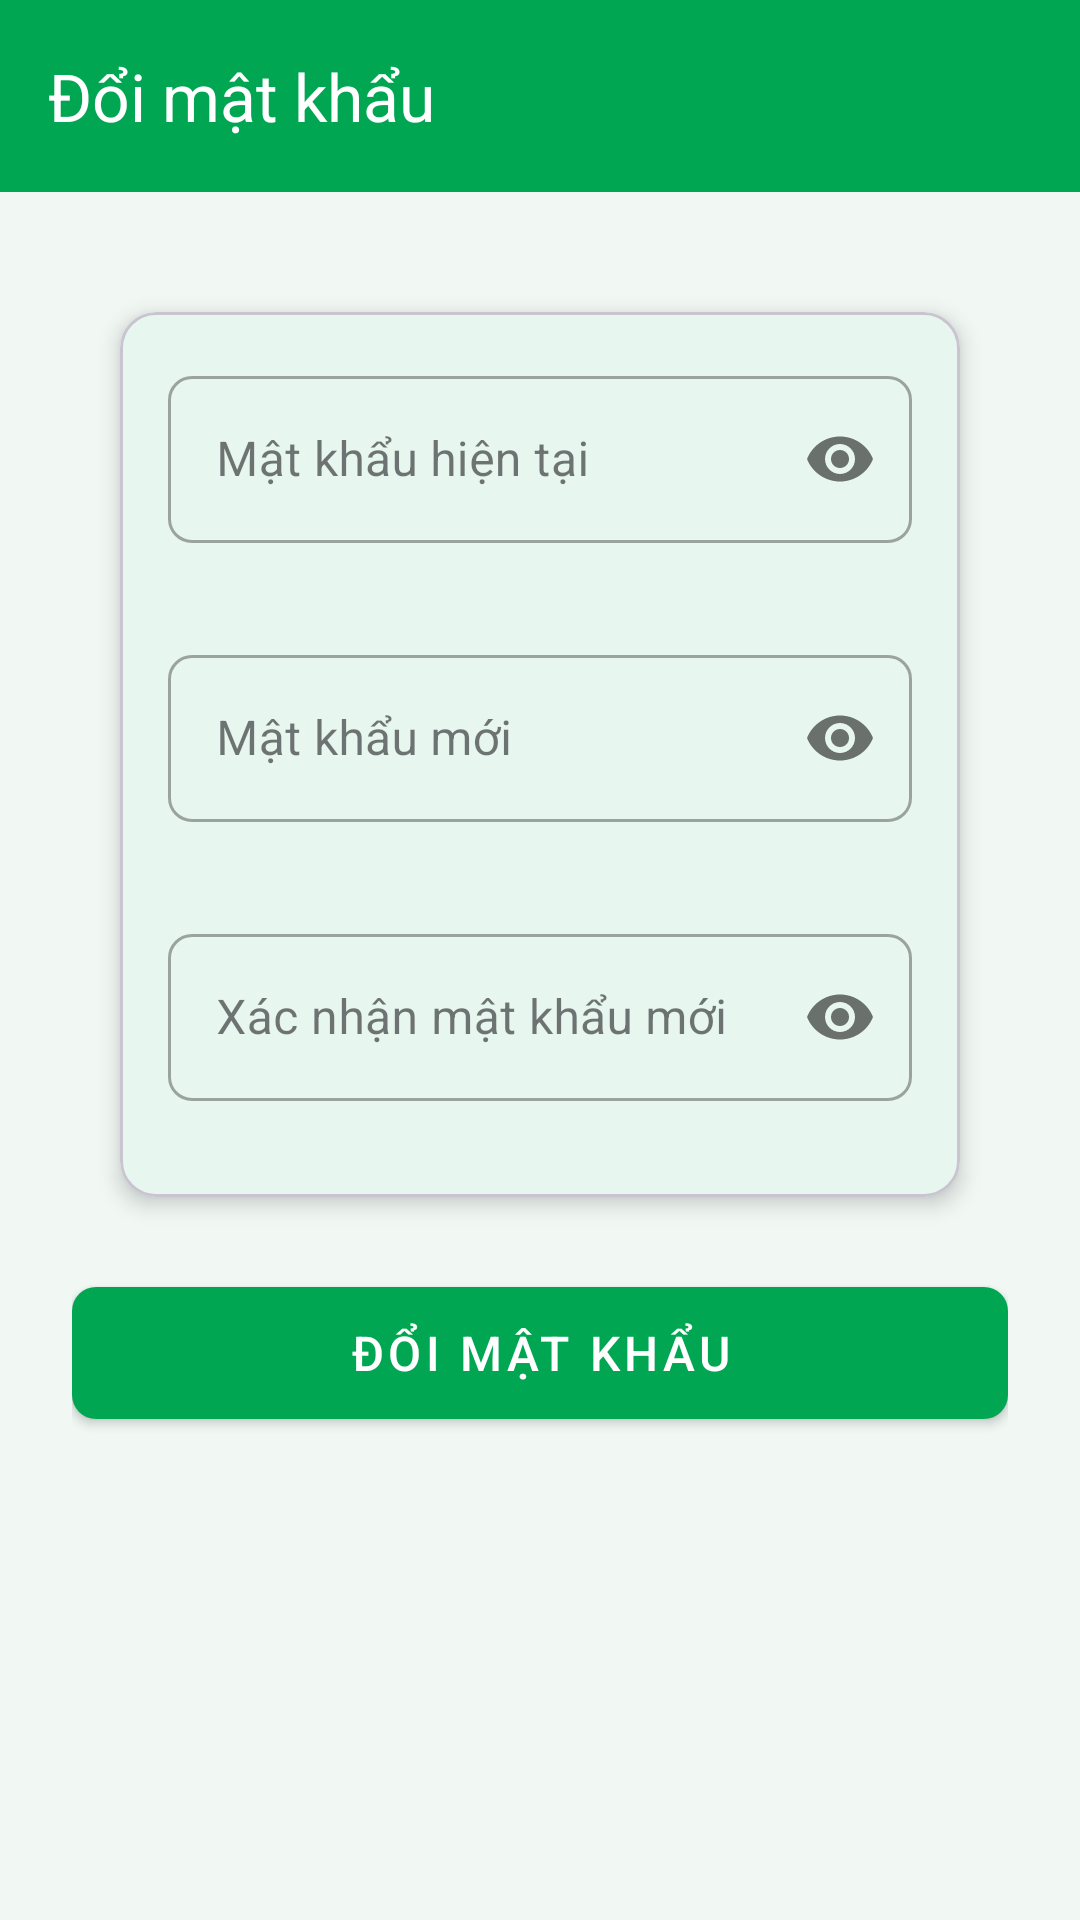

This screen was rendered from an Android layout file. Write that file and the resources it references.
<!-- AndroidManifest.xml: application theme Theme.CKLBanking -->
<!-- res/layout/activity_change_password.xml -->
<?xml version="1.0" encoding="utf-8"?>
<androidx.coordinatorlayout.widget.CoordinatorLayout
    xmlns:android="http://schemas.android.com/apk/res/android"
    xmlns:app="http://schemas.android.com/apk/res-auto"
    android:layout_width="match_parent"
    android:layout_height="match_parent"
    android:background="@color/background">

    <com.google.android.material.appbar.AppBarLayout
        android:layout_width="match_parent"
        android:layout_height="wrap_content">

        <com.google.android.material.appbar.MaterialToolbar
            android:id="@+id/toolbar"
            android:layout_width="match_parent"
            android:layout_height="?attr/actionBarSize"
            android:background="@color/primary"
            app:title="Đổi mật khẩu"
            app:titleTextColor="@color/white"
            app:navigationIcon="@drawable/ic_back"/>
    </com.google.android.material.appbar.AppBarLayout>

    <androidx.core.widget.NestedScrollView
        android:layout_width="match_parent"
        android:layout_height="match_parent"
        app:layout_behavior="@string/appbar_scrolling_view_behavior">

        <LinearLayout
            android:layout_width="match_parent"
            android:layout_height="wrap_content"
            android:orientation="vertical"
            android:padding="24dp">

            <com.google.android.material.card.MaterialCardView
                style="@style/CardStyle"
                android:layout_marginBottom="16dp">

                <LinearLayout
                    android:layout_width="match_parent"
                    android:layout_height="wrap_content"
                    android:orientation="vertical"
                    android:padding="16dp">

                    <com.google.android.material.textfield.TextInputLayout
                        android:id="@+id/layoutCurrentPassword"
                        style="@style/InputField"
                        android:hint="Mật khẩu hiện tại"
                        app:passwordToggleEnabled="true">
                        <com.google.android.material.textfield.TextInputEditText
                            android:id="@+id/editCurrentPassword"
                            android:layout_width="match_parent"
                            android:layout_height="wrap_content"
                            android:inputType="textPassword"/>
                    </com.google.android.material.textfield.TextInputLayout>

                    <com.google.android.material.textfield.TextInputLayout
                        android:id="@+id/layoutNewPassword"
                        style="@style/InputField"
                        android:hint="Mật khẩu mới"
                        android:layout_marginTop="16dp"
                        app:passwordToggleEnabled="true">
                        <com.google.android.material.textfield.TextInputEditText
                            android:id="@+id/editNewPassword"
                            android:layout_width="match_parent"
                            android:layout_height="wrap_content"
                            android:inputType="textPassword"/>
                    </com.google.android.material.textfield.TextInputLayout>

                    <com.google.android.material.textfield.TextInputLayout
                        android:id="@+id/layoutConfirmPassword"
                        style="@style/InputField"
                        android:hint="Xác nhận mật khẩu mới"
                        android:layout_marginTop="16dp"
                        app:passwordToggleEnabled="true">
                        <com.google.android.material.textfield.TextInputEditText
                            android:id="@+id/editConfirmPassword"
                            android:layout_width="match_parent"
                            android:layout_height="wrap_content"
                            android:inputType="textPassword"/>
                    </com.google.android.material.textfield.TextInputLayout>
                </LinearLayout>
            </com.google.android.material.card.MaterialCardView>

            <com.google.android.material.button.MaterialButton
                android:id="@+id/btnChangePassword"
                style="@style/ButtonPrimary"
                android:text="Đổi mật khẩu"
                android:layout_marginTop="8dp"/>

            <com.google.android.material.progressindicator.CircularProgressIndicator
                android:id="@+id/progressBar"
                android:layout_width="wrap_content"
                android:layout_height="wrap_content"
                android:layout_gravity="center"
                android:layout_marginTop="16dp"
                android:visibility="gone"/>
        </LinearLayout>
    </androidx.core.widget.NestedScrollView>
</androidx.coordinatorlayout.widget.CoordinatorLayout>
<!-- resources referenced by this layout -->
<resources>
  <color name="background">#F1F8F4</color>
  <color name="primary">#00A651</color>
  <color name="white">#FFFFFFFF</color>
  <style name="ButtonPrimary" parent="Widget.MaterialComponents.Button">
          <item name="android:layout_width">match_parent</item>
          <item name="android:layout_height">56dp</item>
          <item name="android:textSize">16sp</item>
          <item name="android:textColor">@color/white</item>
          <item name="backgroundTint">@color/primary</item>
          <item name="cornerRadius">8dp</item>
      </style>
  <style name="CardStyle">
          <item name="android:layout_width">match_parent</item>
          <item name="android:layout_height">wrap_content</item>
          <item name="android:layout_margin">16dp</item>
          <item name="cardCornerRadius">12dp</item>
          <item name="cardElevation">4dp</item>
          <item name="cardBackgroundColor">@color/card_background</item>
      </style>
  <style name="InputField" parent="Widget.MaterialComponents.TextInputLayout.OutlinedBox">
          <item name="android:layout_width">match_parent</item>
          <item name="android:layout_height">wrap_content</item>
          <item name="android:layout_marginBottom">16dp</item>
          <item name="boxCornerRadiusTopStart">8dp</item>
          <item name="boxCornerRadiusTopEnd">8dp</item>
          <item name="boxCornerRadiusBottomStart">8dp</item>
          <item name="boxCornerRadiusBottomEnd">8dp</item>
      </style>
  <style name="Theme.CKLBanking" parent="Base.Theme.CKLBanking" />
  <color name="card_background">#FFFFFF</color>
  <style name="Base.Theme.CKLBanking" parent="Theme.Material3.DayNight.NoActionBar">
          
          <item name="colorPrimary">@color/primary</item>
          <item name="colorPrimaryDark">@color/primary_dark</item>
          <item name="colorAccent">@color/accent</item>
          
          
          <item name="android:colorBackground">@color/background</item>
          <item name="colorSurface">@color/card_background</item>
          
          
          <item name="android:textColorPrimary">@color/text_primary</item>
          <item name="android:textColorSecondary">@color/text_secondary</item>
          <item name="android:textColorHint">@color/text_hint</item>
          
          
          <item name="android:statusBarColor">@color/primary_dark</item>
          <item name="android:windowLightStatusBar" tools:targetApi="m">false</item>
      </style>
  <color name="primary_dark">#008C3A</color>
  <color name="accent">#FFC107</color>
  <color name="text_primary">#1A1A1A</color>
  <color name="text_secondary">#616161</color>
  <color name="text_hint">#9E9E9E</color>
</resources>
